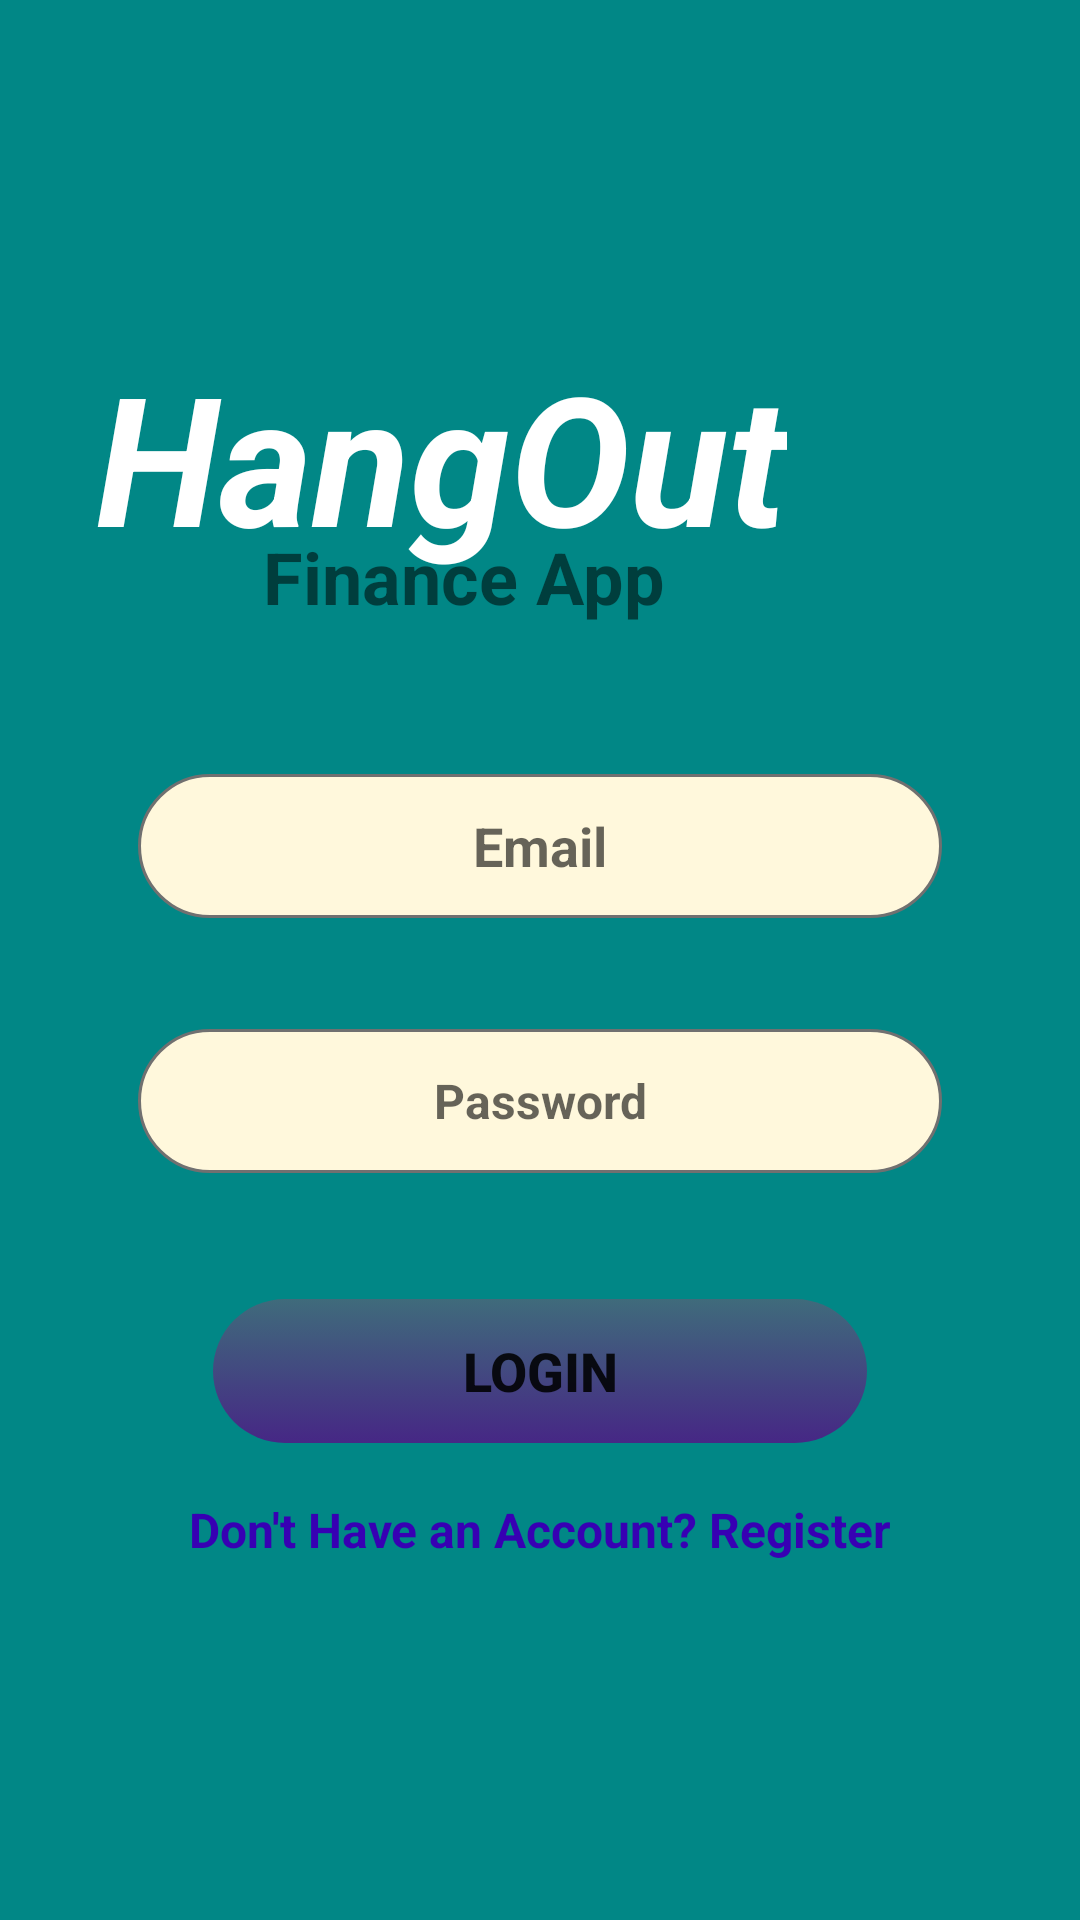

Here is an Android app screen rendered from its layout file. Give the layout XML and the strings, colors and styles it references.
<!-- AndroidManifest.xml: application theme Theme.HangoutFinance_App -->
<!-- res/layout/activity_main.xml -->
<?xml version="1.0" encoding="utf-8"?>
<androidx.constraintlayout.widget.ConstraintLayout xmlns:android="http://schemas.android.com/apk/res/android"
    xmlns:app="http://schemas.android.com/apk/res-auto"
    xmlns:tools="http://schemas.android.com/tools"
    android:layout_width="match_parent"
    android:layout_height="match_parent"
    android:background="@color/design_default_color_secondary_variant"
    android:padding="16dp">

    <EditText
        android:id="@+id/login_password"
        android:layout_width="0dp"
        android:layout_height="48dp"
        android:layout_marginStart="30dp"
        android:layout_marginTop="37dp"
        android:layout_marginEnd="30dp"
        android:background="@drawable/enter_data_background"
        android:ems="10"
        android:hint="@string/password"
        android:inputType="textPassword"
        android:textAlignment="center"
        android:textSize="16sp"
        android:textStyle="bold"
        app:layout_constraintEnd_toEndOf="parent"
        app:layout_constraintStart_toStartOf="parent"
        app:layout_constraintTop_toBottomOf="@+id/login_email" />

    <TextView
        android:id="@+id/textView"
        android:layout_width="wrap_content"
        android:layout_height="wrap_content"
        android:text="Finance App"
        android:textSize="24sp"
        android:textStyle="bold"
        app:layout_constraintBottom_toBottomOf="@+id/hang_out"
        app:layout_constraintEnd_toEndOf="parent"
        app:layout_constraintHorizontal_bias="0.37"
        app:layout_constraintStart_toStartOf="parent"
        app:layout_constraintTop_toBottomOf="@+id/hang_out" />

    <TextView
        android:id="@+id/hang_out"
        android:layout_width="0dp"
        android:layout_height="wrap_content"
        android:layout_marginStart="16dp"
        android:layout_marginTop="96dp"
        android:text="HangOut"
        android:textColor="@color/white"
        android:textSize="60sp"
        android:textStyle="bold|italic"
        app:layout_constraintStart_toStartOf="parent"
        app:layout_constraintTop_toTopOf="parent" />

    <ImageView
        android:id="@+id/imageView"
        android:layout_width="120dp"
        android:layout_height="150dp"
        android:layout_marginTop="62dp"
        android:layout_marginEnd="24dp"
        app:layout_constraintEnd_toEndOf="parent"
        app:layout_constraintTop_toTopOf="parent"
        app:srcCompat="@drawable/people" />

    <EditText
        android:id="@+id/login_email"
        android:layout_width="0dp"
        android:layout_height="48dp"
        android:layout_marginStart="30dp"
        android:layout_marginTop="30dp"
        android:layout_marginEnd="30dp"
        android:background="@drawable/enter_data_background"
        android:ems="10"
        android:hint="@string/username"
        android:inputType="textEmailAddress"
        android:textAlignment="center"
        android:textStyle="bold"
        app:layout_constraintEnd_toEndOf="parent"
        app:layout_constraintStart_toStartOf="parent"
        app:layout_constraintTop_toBottomOf="@+id/imageView"
        tools:textSize="16sp" />

    <Button
        android:id="@+id/login_button"
        android:layout_width="0dp"
        android:layout_height="wrap_content"
        android:layout_marginStart="55dp"
        android:layout_marginTop="42dp"
        android:layout_marginEnd="55dp"
        android:background="@drawable/login_background"
        android:onClick="login_buttonClicked"
        android:text="@string/login"
        android:textSize="18sp"
        android:textStyle="bold"
        app:layout_constraintEnd_toEndOf="parent"
        app:layout_constraintStart_toStartOf="parent"
        app:layout_constraintTop_toBottomOf="@+id/login_password" />

    <TextView
        android:id="@+id/textView2"
        android:layout_width="wrap_content"
        android:layout_height="wrap_content"
        android:layout_marginTop="18dp"
        android:text="Don't Have an Account? Register"
        android:textColor="@color/purple_700"
        android:textSize="16sp"
        android:textStyle="bold"
        app:layout_constraintEnd_toEndOf="parent"
        app:layout_constraintStart_toStartOf="parent"
        app:layout_constraintTop_toBottomOf="@+id/login_button" />

</androidx.constraintlayout.widget.ConstraintLayout>
<!-- resources referenced by this layout -->
<resources>
  <!-- drawable enter_data_background (drawable) -->
  <?xml version="1.0" encoding="utf-8"?>
  <selector xmlns:android="http://schemas.android.com/apk/res/android">
  <item><shape android:shape="rectangle">
      <solid android:color="#FFF8DC"></solid>
      <corners android:radius="30dp"></corners>
      <stroke android:width="1dp" android:color="#707070"></stroke>
  </shape></item>
  </selector>
  <!-- drawable login_background (drawable) -->
  <?xml version="1.0" encoding="utf-8"?>
  <selector xmlns:android="http://schemas.android.com/apk/res/android">
  <item><shape android:shape="rectangle">
      <gradient android:angle="90" android:startColor="#462785" android:endColor="#5B36"/>
      <corners android:radius="50dp"></corners>
  </shape> </item>
  </selector>
  <string name="login">LOGIN</string>
  <string name="password">Password</string>
  <string name="username">Email</string>
  <style name="Theme.HangoutFinance_App" parent="Theme.MaterialComponents.DayNight.DarkActionBar">
          
          <item name="colorPrimary">@color/purple_500</item>
          <item name="colorPrimaryVariant">@color/purple_700</item>
          <item name="colorOnPrimary">@color/white</item>
          
          <item name="colorSecondary">@color/teal_200</item>
          <item name="colorSecondaryVariant">@color/teal_700</item>
          <item name="colorOnSecondary">@color/black</item>
          
          <item name="android:statusBarColor">?attr/colorPrimaryVariant</item>
          
      </style>
  <!-- not gathered from this repository: default colours our renderer supplied (Android Studio template values) -->
  <color name="purple_500">#FF6200EE</color>
  <color name="purple_700">#FF3700B3</color>
  <color name="teal_200">#FF03DAC5</color>
  <color name="teal_700">#FF018786</color>
  <color name="black">#FF000000</color>
  <color name="white">#FFFFFFFF</color>
</resources>
